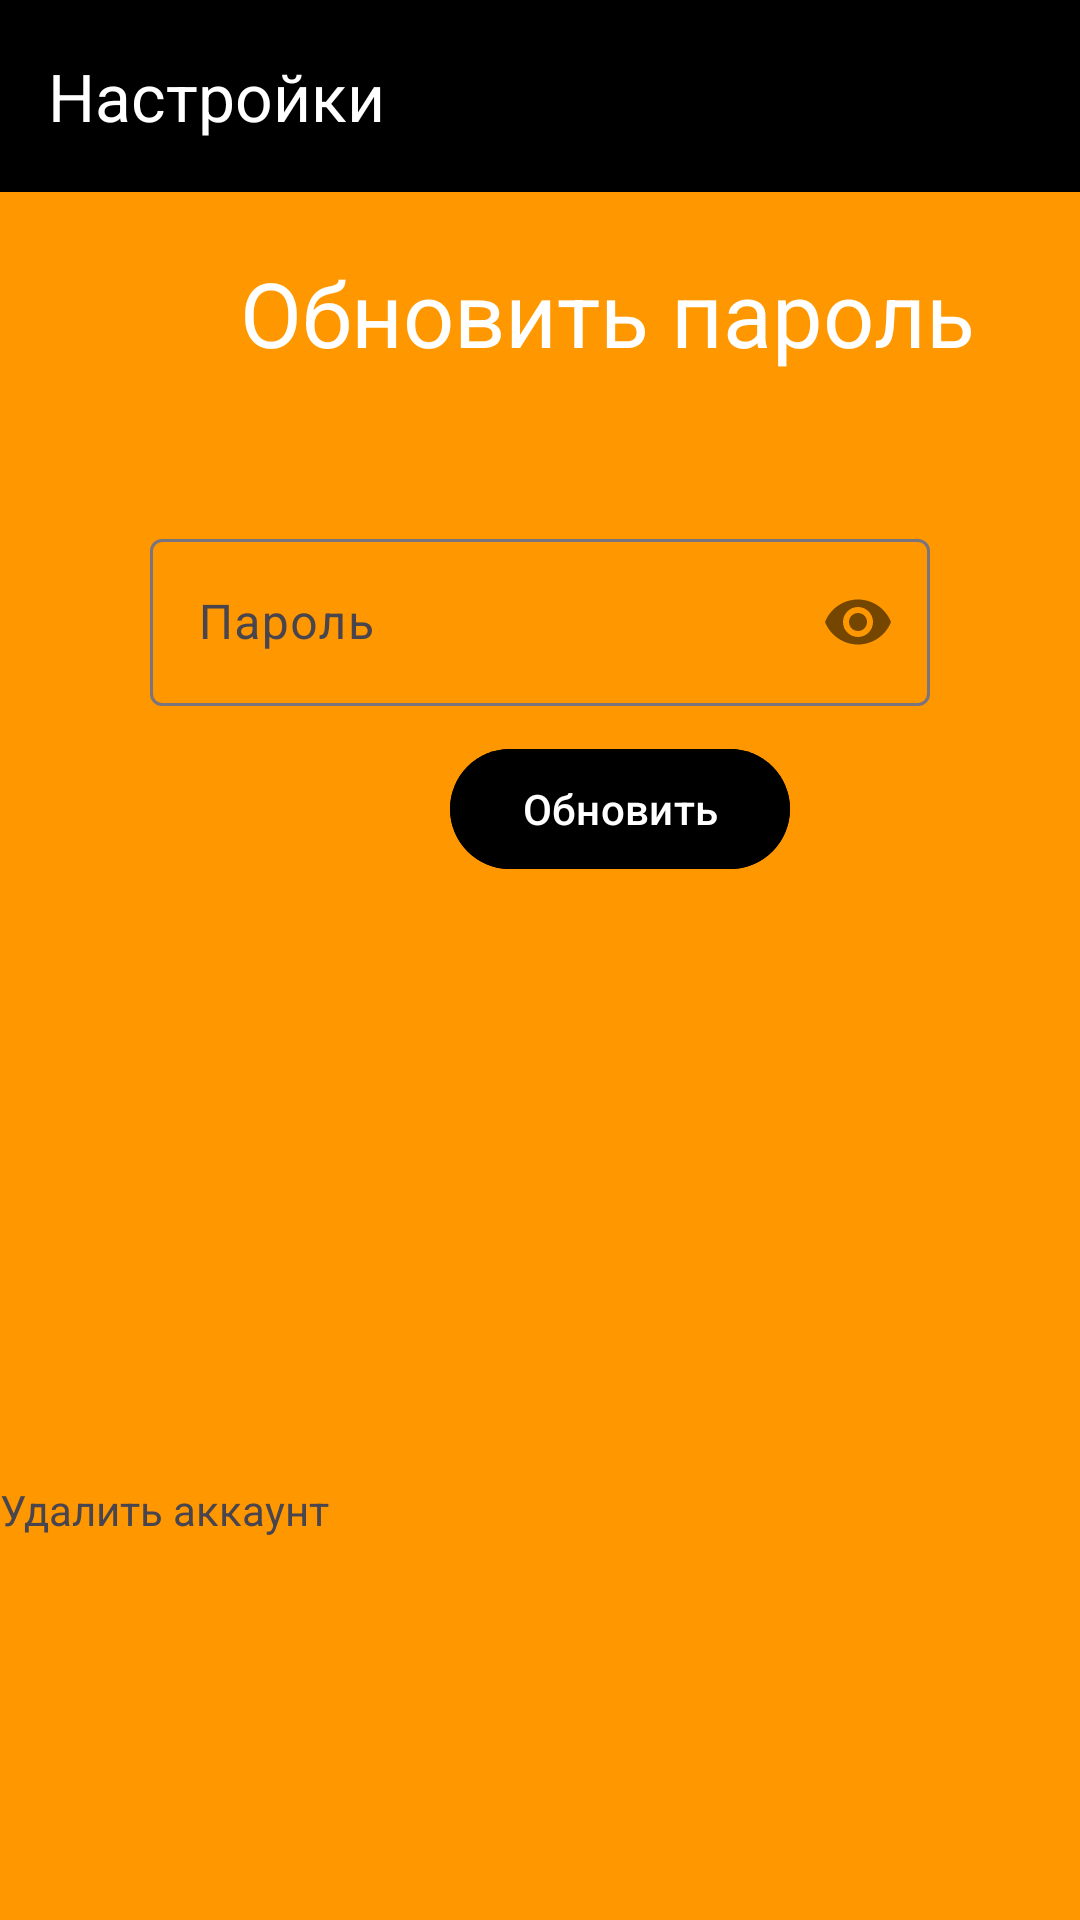

Produce the Android XML layout that renders to this screen, including the resource entries it uses.
<!-- AndroidManifest.xml: application theme Theme.CaloFits -->
<!-- res/layout/activity_settings.xml -->
<?xml version="1.0" encoding="utf-8"?>
<androidx.constraintlayout.widget.ConstraintLayout xmlns:android="http://schemas.android.com/apk/res/android"
    xmlns:app="http://schemas.android.com/apk/res-auto"
    xmlns:tools="http://schemas.android.com/tools"
    android:layout_width="match_parent"
    android:layout_height="match_parent"
    android:background="@color/orange"
    tools:context=".SettingsActivity">
    <com.google.android.material.appbar.AppBarLayout
        android:layout_width="match_parent"
        android:layout_height="match_parent"
        app:layout_constraintEnd_toEndOf="parent"
        app:layout_constraintStart_toStartOf="parent"
        android:background="@color/orange"
        app:layout_constraintTop_toTopOf="parent">

        <androidx.appcompat.widget.Toolbar
            android:id="@+id/toolbar"
            android:layout_width="match_parent"
            android:layout_height="?attr/actionBarSize"
            android:background="@color/black"
            android:elevation="4dp"

            android:theme="@style/ThemeOverlay.AppCompat.Dark.ActionBar"
            app:popupTheme="@style/ThemeOverlay.AppCompat.Light"
            app:title="Настройки" />
        <TextView
            android:layout_width="wrap_content"
            android:layout_height="wrap_content"
            android:layout_marginStart="80dp"
            android:layout_marginTop="20sp"
            android:textSize="30dp"
            android:text="Обновить пароль"
            android:textColor="@color/white"

            />

        <com.google.android.material.textfield.TextInputLayout
            android:id="@+id/textInputLayoutPassword"
            android:layout_width="match_parent"
            android:layout_height="wrap_content"
            android:layout_margin="50dp"
            app:layout_constraintEnd_toEndOf="parent"
            app:layout_constraintHorizontal_bias="0.5"
            app:layout_constraintStart_toStartOf="parent"
            app:layout_constraintTop_toBottomOf="@+id/toolbar"
            app:passwordToggleEnabled="true"
            app:startIconDrawable="@drawable/ic_password">

            <com.google.android.material.textfield.TextInputEditText
                android:id="@+id/etPassword"
                android:layout_width="match_parent"
                android:layout_height="wrap_content"
                android:background="@drawable/edit_round"
                android:hint="Пароль"
                android:inputType="textPassword" />
        </com.google.android.material.textfield.TextInputLayout>

        <Button
            android:id="@+id/btnUpdatePassword"
            android:layout_width="wrap_content"
            android:layout_height="wrap_content"
            android:backgroundTint="@color/black"
            android:text="Обновить"
            android:layout_marginTop="-40dp"
            android:layout_marginStart="150dp"/>

        <TextView
            android:id="@+id/tvDeleteAccount"
            android:layout_width="match_parent"
            android:layout_height="wrap_content"
            android:layout_marginTop="200dp"
            android:text="Удалить аккаунт" />
    </com.google.android.material.appbar.AppBarLayout>

</androidx.constraintlayout.widget.ConstraintLayout>
<!-- resources referenced by this layout -->
<resources>
  <color name="black">#FF000000</color>
  <color name="orange">#FFFF9800</color>
  <color name="white">#FFFFFFFF</color>
  <style name="Theme.CaloFits" parent="Base.Theme.CaloFits" />
  <style name="Base.Theme.CaloFits" parent="Theme.Material3.DayNight.NoActionBar">
  
          
           <item name="colorPrimary">@color/orange</item>
      </style>
</resources>
